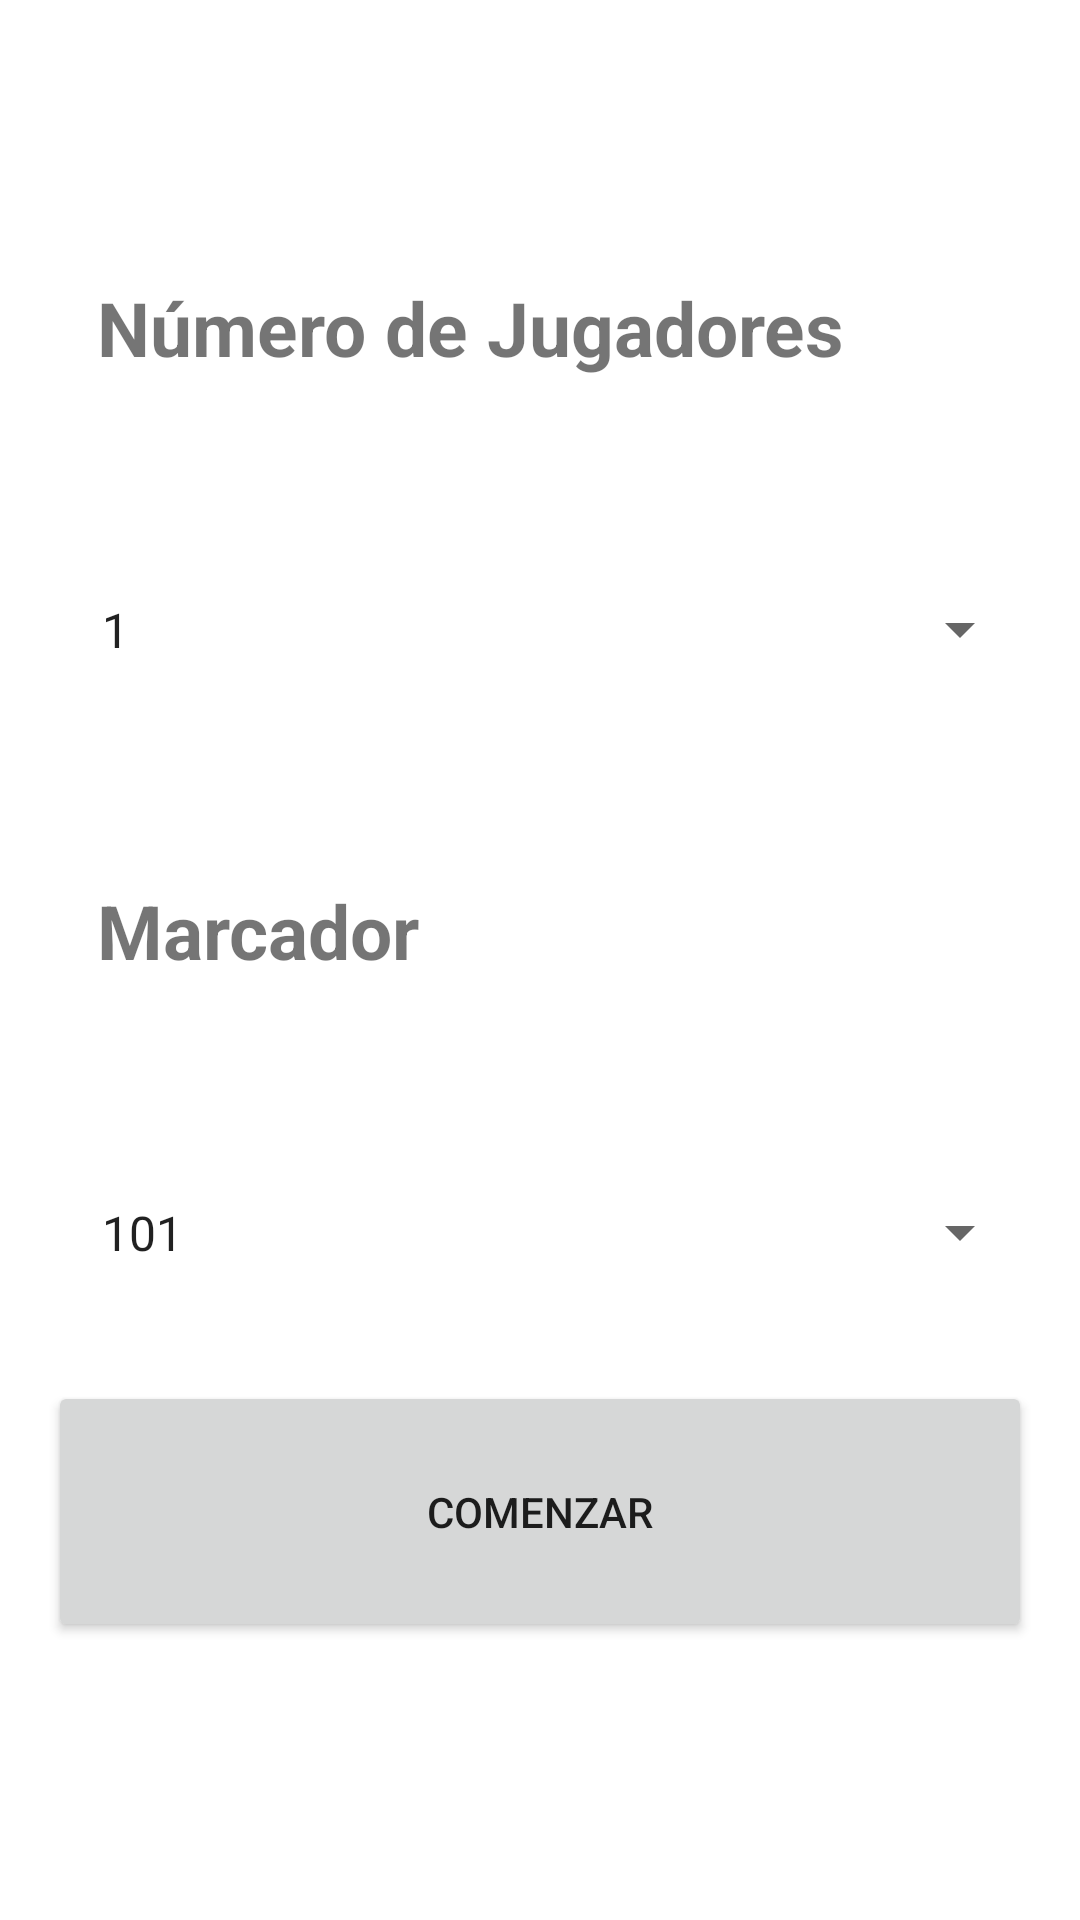

The Android layout XML behind this screen, and the referenced resources:
<!-- AndroidManifest.xml: application theme Theme.ContadorDardos -->
<!-- res/layout/activity_menu.xml -->
<?xml version="1.0" encoding="utf-8"?>
<LinearLayout xmlns:android="http://schemas.android.com/apk/res/android"
    android:layout_width="match_parent"
    android:layout_height="match_parent"
    android:orientation="vertical"
    android:padding="16dp"
    android:gravity="center">

    <TextView
        android:layout_width="295dp"
        android:layout_height="68dp"
        android:layout_gravity="center"
        android:text="@string/numero_de_jugadores"
        android:textSize="25sp"
        android:textStyle="bold"
        android:textColor="@color/brown"/>

    <Spinner
        android:id="@+id/spinnerPlayerCount"
        android:layout_width="match_parent"
        android:layout_height="67dp"
        android:layout_marginTop="16dp"
        android:entries="@array/player_counts"
        android:padding="10dp" />

    <TextView
        android:layout_width="295dp"
        android:layout_height="68dp"
        android:layout_gravity="center"
        android:text="@string/marcador"
        android:layout_marginTop="50dp"
        android:textSize="25sp"
        android:textStyle="bold"
        android:textColor="@color/brown"/>

    <Spinner
        android:id="@+id/spinnerPlayerScore"
        android:layout_width="match_parent"
        android:layout_height="67dp"
        android:layout_marginTop="16dp"
        android:entries="@array/player_score"
        android:padding="10dp" />

    <Button
        android:id="@+id/buttonStartGame"
        android:layout_width="match_parent"
        android:layout_height="87dp"
        android:layout_marginTop="16dp"
        android:text="@string/comenzar" />

</LinearLayout>
<!-- resources referenced by this layout -->
<resources>
  <string-array name="player_counts">
          <item>1</item>
          <item>2</item>
          <item>3</item>
          <item>4</item>
          <item>5</item>
          <item>6</item>
          <item>7</item>
          <item>8</item>
      </string-array>
  <string-array name="player_score">
          <item>101</item>
          <item>201</item>
          <item>301</item>
          <item>401</item>
          <item>501</item>
          <item>601</item>
          <item>701</item>
          <item>801</item>
          <item>901</item>
          <item>1001</item>
      </string-array>
  <string name="comenzar">Comenzar</string>
  <string name="marcador">Marcador</string>
  <string name="numero_de_jugadores">Número de Jugadores</string>
  <style name="Theme.ContadorDardos" parent="Theme.MaterialComponents.DayNight.DarkActionBar">
          
          <item name="colorPrimary">@color/purple_500</item>
          <item name="colorPrimaryVariant">@color/purple_700</item>
          <item name="colorOnPrimary">@color/white</item>
          
          <item name="colorSecondary">@color/teal_200</item>
          <item name="colorSecondaryVariant">@color/teal_700</item>
          <item name="colorOnSecondary">@color/black</item>
          
          <item name="android:statusBarColor">?attr/colorPrimaryVariant</item>
          
      </style>
  <color name="purple_500">#FF6200EE</color>
  <color name="purple_700">#FF3700B3</color>
  <color name="white">#FFFFFFFF</color>
  <color name="teal_200">#FF03DAC5</color>
  <color name="teal_700">#FF018786</color>
  <color name="black">#FF000000</color>
</resources>
